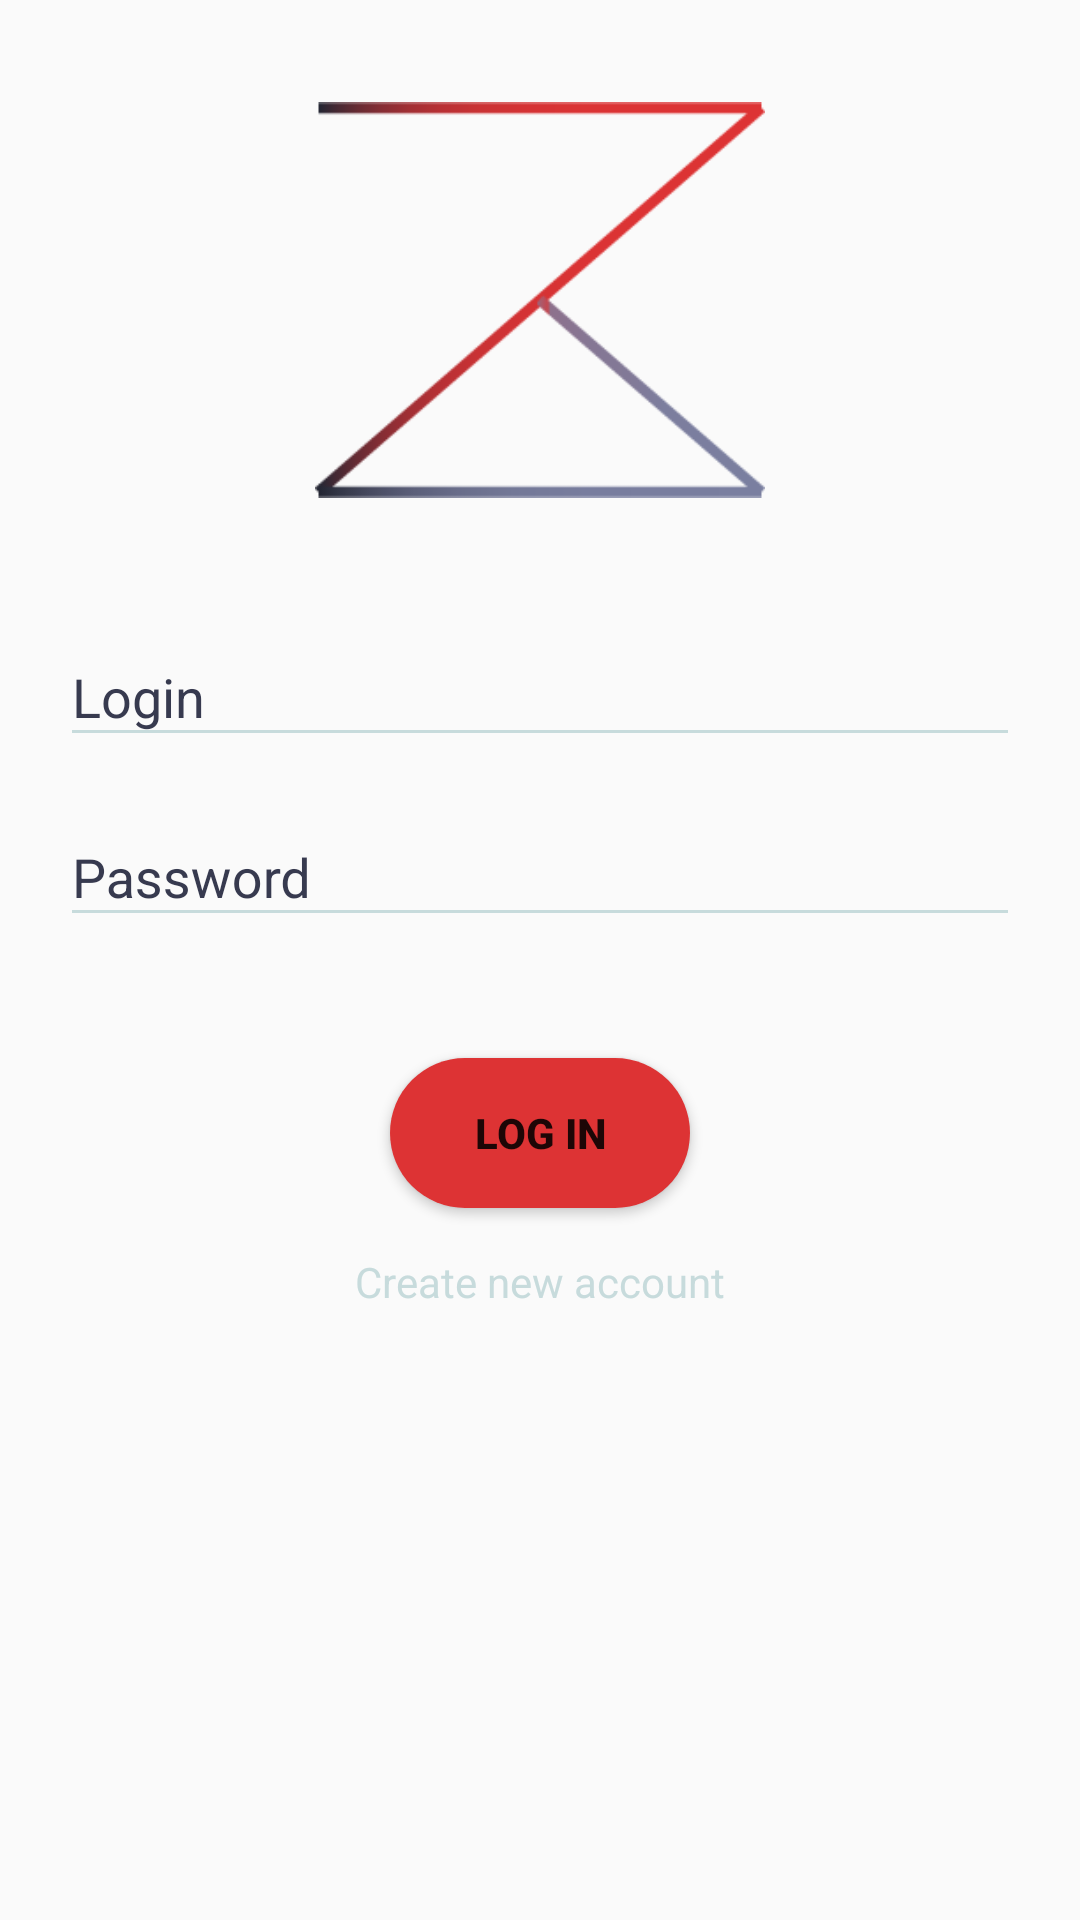

The Android layout XML behind this screen, and the referenced resources:
<!-- AndroidManifest.xml: application theme AppTheme -->
<!-- res/layout/login_activity.xml -->
<?xml version="1.0" encoding="utf-8"?>
<android.support.constraint.ConstraintLayout
        xmlns:android="http://schemas.android.com/apk/res/android"
        xmlns:app="http://schemas.android.com/apk/res-auto"
        xmlns:tools="http://schemas.android.com/tools"
        android:layout_width="match_parent"
        android:layout_height="match_parent"
        android:background="@color/Background"
        tools:context=".Activities.LoginActivity"
        android:id="@+id/login_activity_layout">
    <ImageView
            android:layout_width="150dp"
            android:layout_height="150dp"
            android:id="@+id/login_logo"
            android:layout_marginTop="30dp"
            android:layout_marginBottom="30dp"
            android:src="@drawable/ic_outline_logo"
            app:layout_constraintEnd_toEndOf="parent"
            app:layout_constraintTop_toTopOf="parent"
            app:layout_constraintStart_toStartOf="parent"
            app:layout_constraintBottom_toTopOf="@+id/login_layout"/>

    <android.support.design.widget.TextInputLayout
            android:layout_width="0dp"
            android:layout_height="wrap_content"
            android:layout_marginTop="200dp"
            android:layout_marginStart="20dp"
            android:layout_marginEnd="20dp"
            android:theme="@style/TitleFieldTheme"
            android:id="@+id/login_layout"
            app:layout_constraintEnd_toEndOf="parent"
            app:layout_constraintTop_toTopOf="parent"
            app:layout_constraintStart_toStartOf="parent">
        <android.support.design.widget.TextInputEditText
                android:layout_width="match_parent"
                android:layout_height="match_parent"
                android:inputType="textShortMessage"
                android:hint="Login"
                android:textColor="@color/White"
                android:id="@+id/login_field"/>
    </android.support.design.widget.TextInputLayout>

    <android.support.design.widget.TextInputLayout
            android:layout_width="0dp"
            android:layout_height="wrap_content"
            android:layout_marginTop="260dp"
            android:layout_marginStart="20dp"
            android:layout_marginEnd="20dp"
            android:theme="@style/TitleFieldTheme"
            android:id="@+id/password_layout"
            app:layout_constraintEnd_toEndOf="parent"
            app:layout_constraintTop_toTopOf="parent"
            app:layout_constraintStart_toStartOf="parent"
            app:errorEnabled="true">
        <android.support.design.widget.TextInputEditText
                android:layout_width="match_parent"
                android:layout_height="match_parent"
                android:inputType="textShortMessage"
                android:hint="Password"
                android:textColor="@color/White"
                android:id="@+id/password_field"/>
    </android.support.design.widget.TextInputLayout>

    <Button
            android:id="@+id/login_button"
            android:layout_width="100dp"
            android:layout_height="50dp"
            android:text="Log In"
            android:textColor="@color/Background"
            android:textStyle="bold"
            android:background="@drawable/save_button_background"
            android:layout_centerHorizontal="true"
            android:layout_marginTop="20dp"
            android:onClick="signIn"
            app:layout_constraintTop_toBottomOf="@+id/password_layout"
            app:layout_constraintEnd_toEndOf="parent"
            app:layout_constraintStart_toStartOf="parent"/>
    <TextView
            android:layout_width="wrap_content"
            android:layout_height="23dp"
            android:text="Create new account"
            android:textColor="@color/White"
            android:layout_marginTop="15dp"
            android:onClick="signUp"
            tools:layout_editor_absoluteY="412dp"
            app:layout_constraintEnd_toEndOf="parent"
            app:layout_constraintStart_toStartOf="parent"
            app:layout_constraintTop_toBottomOf="@id/login_button"/>

</android.support.constraint.ConstraintLayout>
<!-- resources referenced by this layout -->
<resources>
  <color name="White">#c7dbdc</color>
  <!-- drawable ic_outline_logo: png bitmap (drawable, 5599 bytes) -->
  <!-- drawable save_button_background (drawable) -->
  <?xml version="1.0" encoding="utf-8"?>
  <shape xmlns:android="http://schemas.android.com/apk/res/android"
      android:shape="rectangle">
      <size android:height="60dp" android:width="60dp"/>
      <solid android:color="#dd3334"/>
      <corners android:radius="60dp"/>
  </shape>
  <style name="TitleFieldTheme" parent="AppTheme.NoActionBar">
          <item name="colorControlNormal">#c7dbdc</item>
          <item name="colorControlActivated">#c62f30</item>
          <item name="colorControlHighlight">#c62f30</item>
          <item name="android:textColorHint">#373a4f</item>
      </style>
  <style name="AppTheme" parent="Theme.AppCompat.Light.DarkActionBar">
          <item name="colorPrimaryDark">#1e1f2b</item>
      </style>
  <style name="AppTheme.NoActionBar" parent="Theme.AppCompat.Light.DarkActionBar">
          <item name="windowActionBar">false</item>
          <item name="windowNoTitle">true</item>
          <item name="android:navigationBarColor">#c62f30</item>
      </style>
</resources>
